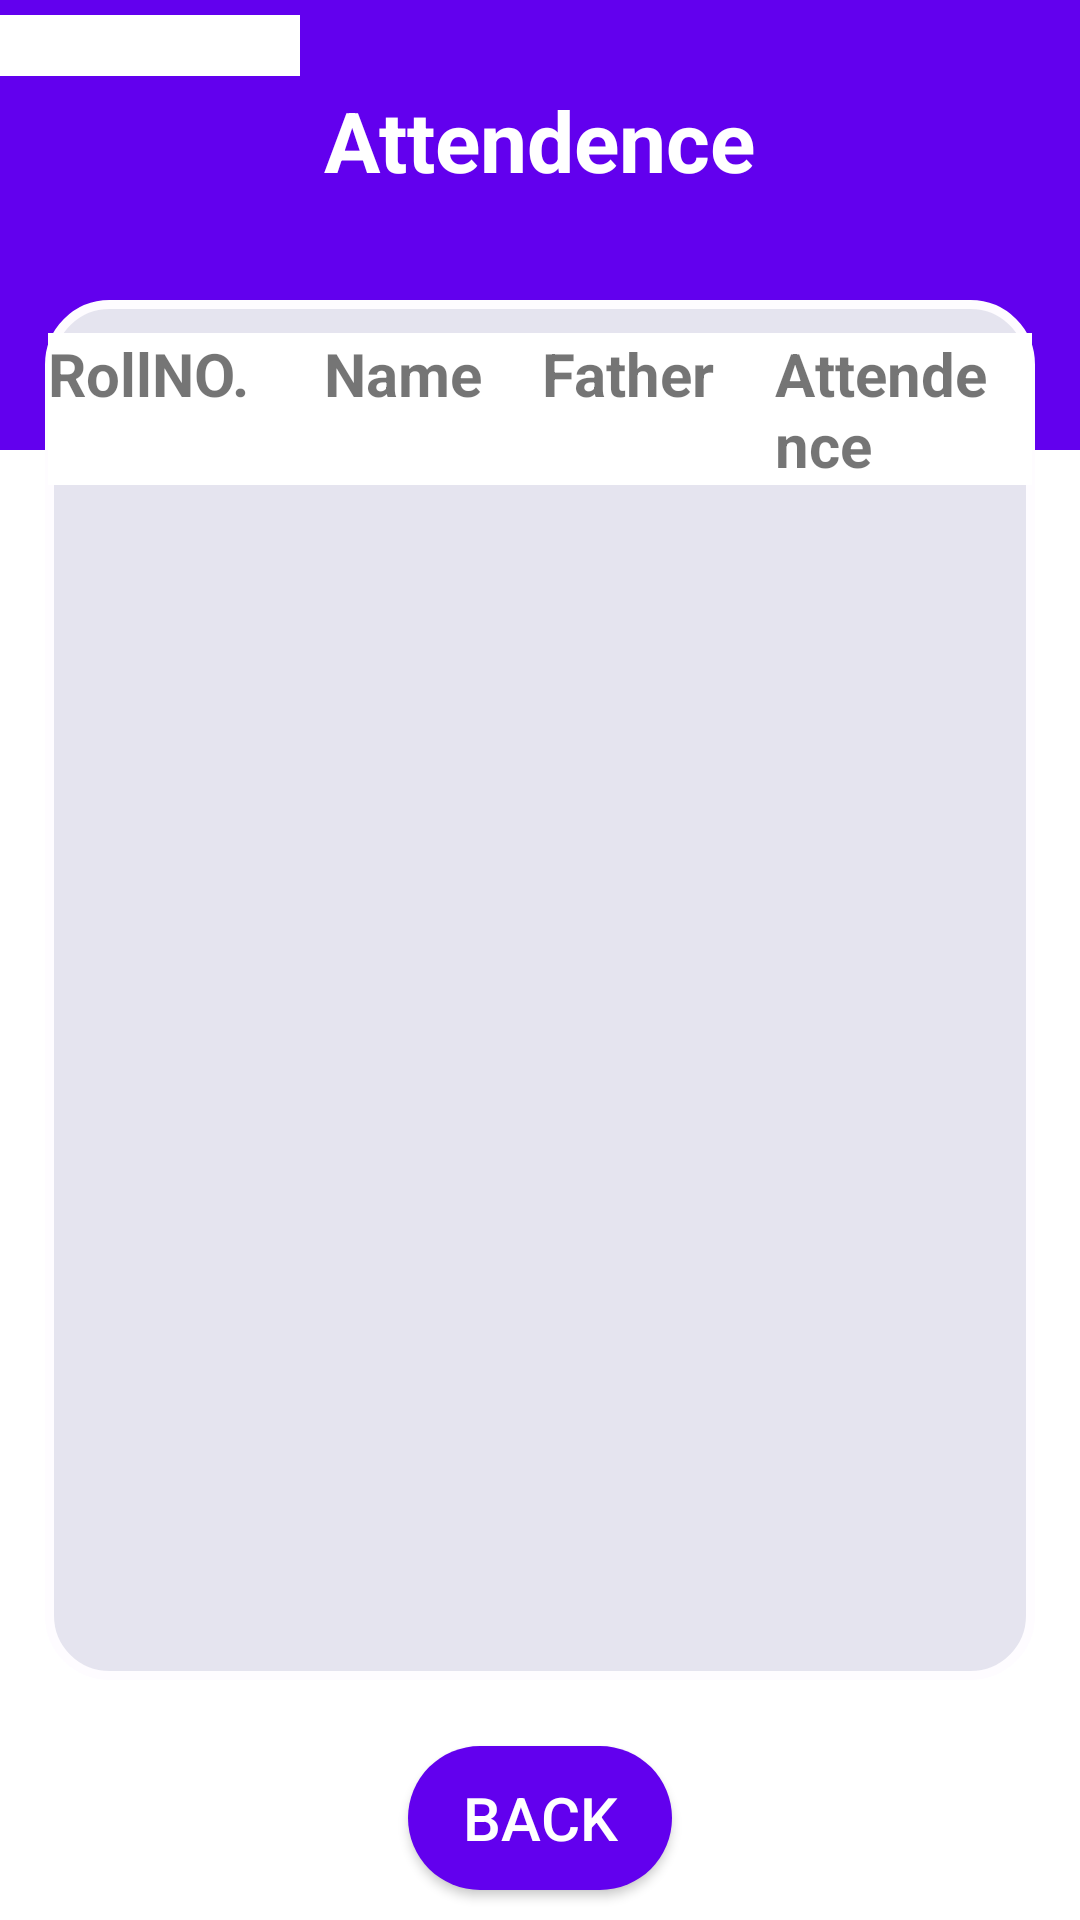

The Android layout XML behind this screen, and the referenced resources:
<!-- AndroidManifest.xml: application theme Theme.AttendanceMnagement -->
<!-- res/layout/activity_view_attendance.xml -->
<?xml version="1.0" encoding="utf-8"?>
<RelativeLayout xmlns:android="http://schemas.android.com/apk/res/android"
    xmlns:app="http://schemas.android.com/apk/res-auto"
    xmlns:tools="http://schemas.android.com/tools"
    android:layout_width="match_parent"
    android:layout_height="match_parent"
    tools:context=".viewAttendance">


    <RelativeLayout
        android:layout_width="match_parent"
        android:layout_height="150dp"
        android:background="@color/purple_500">

        <Spinner
            android:id="@+id/viewSpinnerLecture"
            android:layout_width="100dp"
            android:layout_height="wrap_content"
            android:layout_alignParentRight="true"
            android:layout_marginTop="5dp"
            android:layout_marginRight="5dp"
            android:drawablePadding="10dp"
            android:background="@color/white">
        </Spinner>

        <TextView
            android:id="@+id/viewTextViewDate"
            android:layout_width="100dp"
            android:layout_height="wrap_content"
            android:layout_alignParentLeft="true"
            android:layout_marginTop="5dp"
            android:textSize="15dp"
            android:background="@color/white"/>

        <TextView
            android:layout_width="wrap_content"
            android:layout_height="wrap_content"
            android:layout_centerHorizontal="true"
            android:layout_marginTop="28dp"
            android:text="Attendence"
            android:textColor="@color/white"
            android:textSize="28dp"
            android:textStyle="bold" />
    </RelativeLayout>

    <RelativeLayout
        android:layout_width="match_parent"
        android:layout_height="match_parent"
        android:background="@drawable/round"
        android:layout_marginTop="100dp"
        android:layout_marginLeft="15dp"
        android:layout_marginRight="15dp"
        android:layout_marginBottom="80dp">
        <LinearLayout
            android:id="@+id/linear"
            android:layout_width="match_parent"
            android:layout_height="wrap_content"
            android:orientation="horizontal"
            android:layout_marginTop="10dp"
            android:background="@color/white">

            <TextView
                android:layout_width="wrap_content"
                android:layout_height="wrap_content"
                android:text="RollNO."
                android:textStyle="bold"
                android:textSize="20dp"
                android:layout_marginRight="5dp" />
            <TextView
                android:layout_width="wrap_content"
                android:layout_height="wrap_content"
                android:text="Name"
                android:textStyle="bold"
                android:textSize="20dp"
                android:layout_marginLeft="20dp"/>

            <TextView
                android:layout_width="wrap_content"
                android:layout_height="wrap_content"
                android:text="Father"
                android:textStyle="bold"
                android:textSize="20dp"
                android:layout_marginLeft="20dp"/>

            <TextView
                android:layout_width="wrap_content"
                android:layout_height="wrap_content"
                android:text="Attendence"
                android:textStyle="bold"
                android:textSize="20dp"
                android:layout_marginLeft="20dp"
                android:layout_marginRight="5dp"/>


        </LinearLayout>


        <androidx.recyclerview.widget.RecyclerView
            android:id="@+id/ViewRecycler"
            android:layout_width="match_parent"
            android:layout_height="match_parent"
            android:layout_below="@id/linear"
            android:layout_marginTop="15dp"
            app:layout_constraintBottom_toBottomOf="parent"
            app:layout_constraintEnd_toEndOf="parent"
            app:layout_constraintStart_toStartOf="parent"
            app:layout_constraintTop_toTopOf="parent" />

    </RelativeLayout>


    <Button
        android:id="@+id/back"
        android:layout_width="wrap_content"
        android:layout_height="wrap_content"
        android:textColor="@color/white"
        android:background="@drawable/roundbutton"
        android:text="Back"
        android:textSize="20dp"
        android:layout_centerHorizontal="true"
        android:layout_alignParentBottom="true"
        android:layout_marginBottom="10dp"/>



</RelativeLayout>
<!-- resources referenced by this layout -->
<resources>
  <color name="purple_500">#FF6200EE</color>
  <color name="white">#FFFFFFFF</color>
  <!-- drawable round (drawable) -->
  <?xml version="1.0" encoding="utf-8"?>
  <shape xmlns:android="http://schemas.android.com/apk/res/android"
      android:layout_height="match_parent"
      android:layout_width="match_parent">
      <solid android:color="#E5E4Ef"/>
  
      <stroke android:width="3dp"
          android:color="#FEFCFF"
          />
  
      <padding android:left="1dp"
          android:top="1dp"
          android:right="1dp"
          android:bottom="1dp"
          />
  
      <corners android:bottomRightRadius="20dp" android:bottomLeftRadius="20dp"
          android:topLeftRadius="20dp" android:topRightRadius="20dp"/>
  </shape>
  <!-- drawable roundbutton (drawable-v24) -->
  <?xml version="1.0" encoding="utf-8"?>
      <shape xmlns:android="http://schemas.android.com/apk/res/android"
          android:shape="rectangle">
          <solid android:color="#FF6200EE" />
          <corners android:bottomRightRadius="270dp"
              android:bottomLeftRadius="270dp"
              android:topRightRadius="270dp"
              android:topLeftRadius="270dp"/>
      </shape>
  <style name="Theme.AttendanceMnagement" parent="Theme.MaterialComponents.DayNight.DarkActionBar">
          
          <item name="colorPrimary">@color/purple_500</item>
          <item name="colorPrimaryVariant">@color/purple_700</item>
          <item name="colorOnPrimary">@color/white</item>
          
          <item name="colorSecondary">@color/teal_200</item>
          <item name="colorSecondaryVariant">@color/teal_700</item>
          <item name="colorOnSecondary">@color/black</item>
          
          <item name="android:statusBarColor" tools:targetApi="l">?attr/colorPrimaryVariant</item>
          
      </style>
  <color name="purple_700">#FF6200EE</color>
  <color name="teal_200">#FF6200EE</color>
  <color name="teal_700">#FF6200EE</color>
  <color name="black">#FF000000</color>
</resources>
